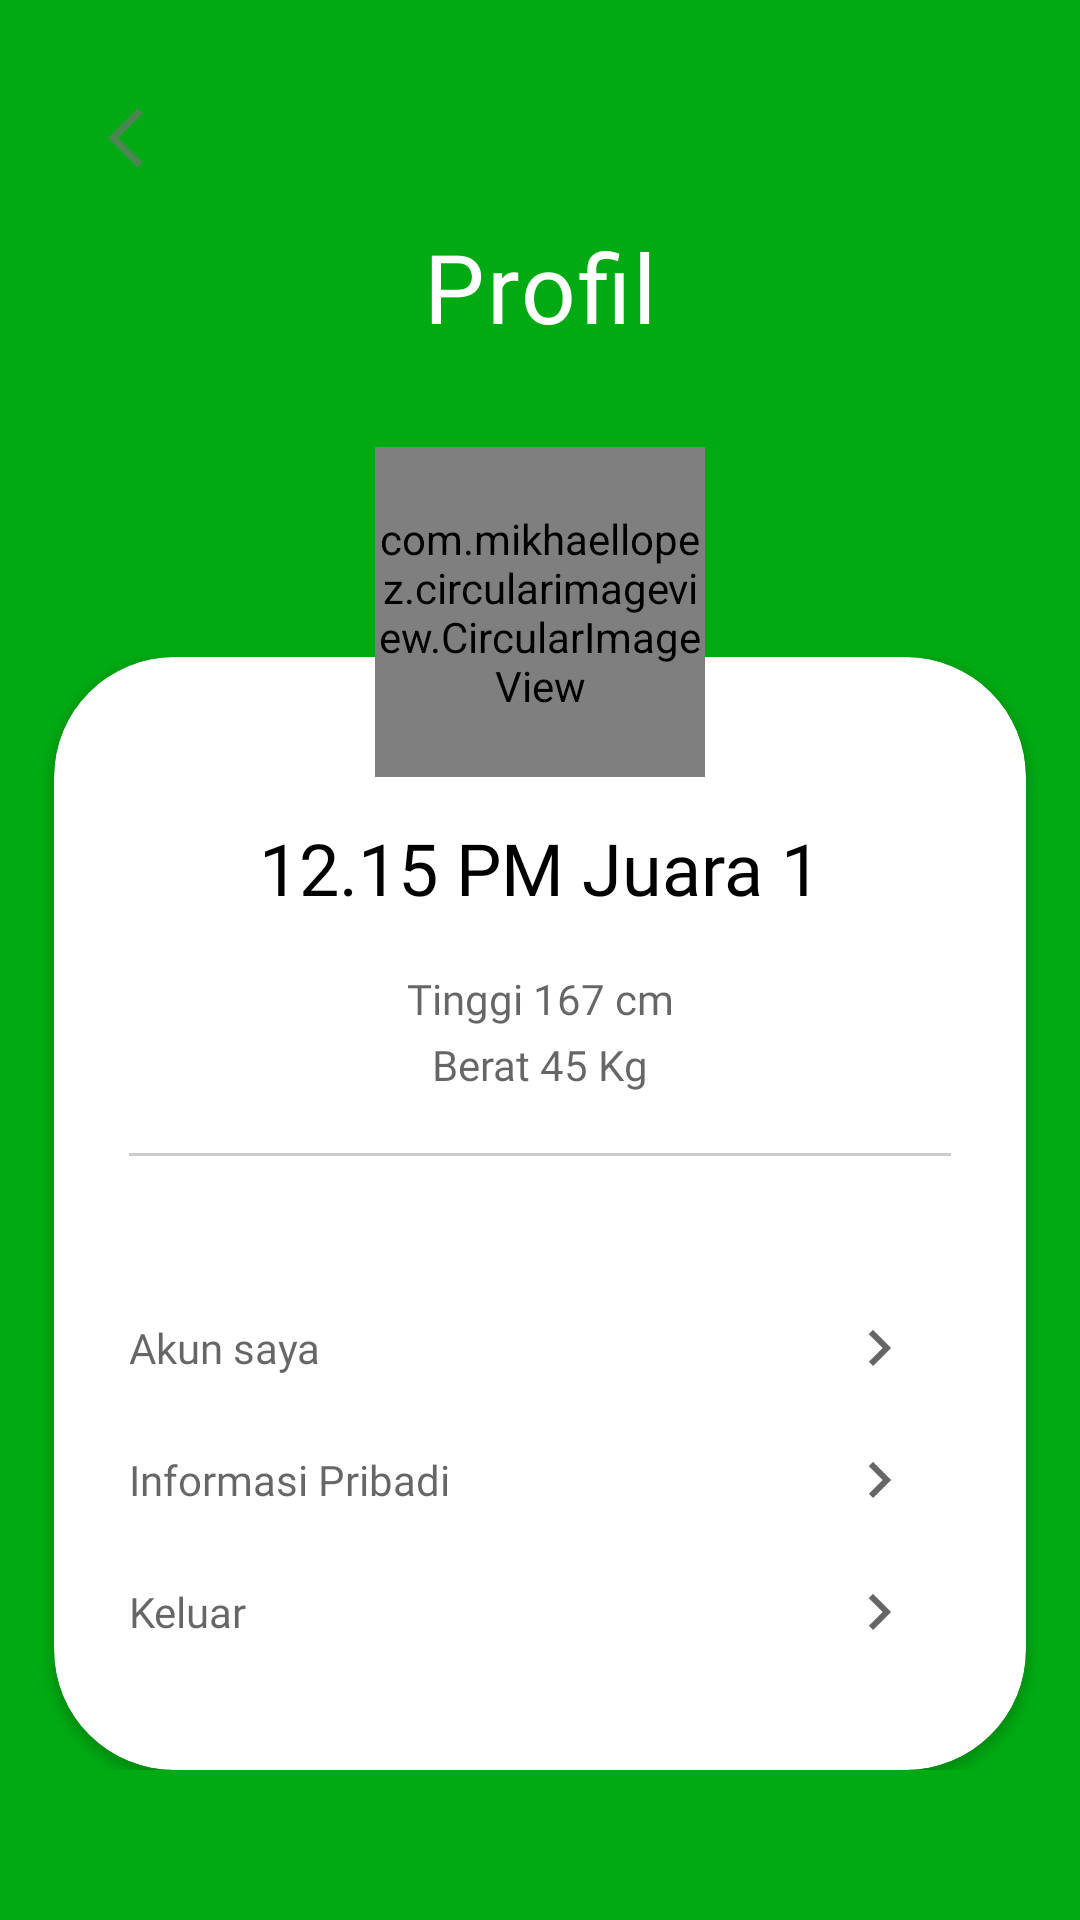

Write the Android layout XML for this screen, with the resource values it uses.
<!-- AndroidManifest.xml: activity theme Theme.MaterialComponents.NoActionBar -->
<!-- res/layout/activity_user_profile.xml -->
<?xml version="1.0" encoding="utf-8"?>
<androidx.constraintlayout.widget.ConstraintLayout xmlns:android="http://schemas.android.com/apk/res/android"
    xmlns:app="http://schemas.android.com/apk/res-auto"
    xmlns:tools="http://schemas.android.com/tools"
    android:layout_width="match_parent"
    android:layout_height="match_parent"
    tools:context=".ui.view.UserProfileActivity"
    android:background="@color/app_green">

    <ImageButton
        android:id="@+id/userprofile_button_back"
        android:layout_width="wrap_content"
        android:layout_height="wrap_content"
        android:layout_alignParentLeft="true"
        android:src="@drawable/ic_action_back"
        android:backgroundTint="@android:color/transparent"
        app:layout_constraintTop_toTopOf="parent"
        app:layout_constraintLeft_toLeftOf="parent"
        android:layout_margin="24dp"
        />
    <TextView
        android:id="@+id/userprofile_textview_1"
        android:layout_width="wrap_content"
        android:layout_height="wrap_content"
        app:layout_constraintTop_toBottomOf="@id/userprofile_button_back"
        app:layout_constraintLeft_toLeftOf="parent"
        app:layout_constraintRight_toRightOf="parent"
        android:text="Profil"
        android:textColor="@color/white"
        android:fontFamily="@font/roboto_w500_medium"
        android:textSize="32sp"
        android:letterSpacing="0.02"
        android:layout_marginTop="6dp"
        />

    <RelativeLayout
        android:id="@+id/userprofile_relativelayout_1"
        android:layout_width="wrap_content"
        android:layout_height="wrap_content"
        app:layout_constraintTop_toBottomOf="@id/userprofile_textview_1"
        app:layout_constraintLeft_toLeftOf="parent"
        app:layout_constraintRight_toRightOf="parent"
        android:layout_marginTop="32dp"
        >

        <FrameLayout
            android:layout_width="wrap_content"
            android:layout_height="wrap_content"
            android:layout_marginTop="70dp"
            >

        <androidx.cardview.widget.CardView
            android:layout_width="match_parent"
            android:layout_height="wrap_content"
            android:backgroundTint="@color/white"
            app:cardCornerRadius="40dp"
            android:layout_marginHorizontal="18dp"
            android:elevation="0dp"
            app:cardMaxElevation="0dp"
            >

            <androidx.constraintlayout.widget.ConstraintLayout
                android:layout_width="match_parent"
                android:layout_height="371dp"
                android:paddingBottom="36dp">

                <TextView
                    android:id="@+id/userprofile_textview_username"
                    android:layout_width="wrap_content"
                    android:layout_height="wrap_content"
                    android:layout_marginTop="54dp"
                    android:fontFamily="@font/roboto_w500_medium"
                    android:text="12.15 PM Juara 1"
                    android:textColor="@color/black"
                    android:textSize="24sp"
                    app:layout_constraintLeft_toLeftOf="parent"
                    app:layout_constraintRight_toRightOf="parent"
                    app:layout_constraintTop_toTopOf="parent" />

                <TextView
                    android:id="@+id/userprofile_textview_userheight"
                    android:layout_width="wrap_content"
                    android:layout_height="wrap_content"
                    android:layout_marginTop="18dp"
                    android:fontFamily="@font/roboto_w400_regular"
                    android:text="Tinggi 167 cm"
                    android:textColor="#99000000"
                    android:textSize="14sp"
                    app:layout_constraintLeft_toLeftOf="parent"
                    app:layout_constraintRight_toRightOf="parent"
                    app:layout_constraintTop_toBottomOf="@id/userprofile_textview_username" />

                <TextView
                    android:id="@+id/userprofile_textview_userweight"
                    android:layout_width="wrap_content"
                    android:layout_height="wrap_content"
                    android:layout_marginTop="3dp"
                    android:fontFamily="@font/roboto_w400_regular"
                    android:text="Berat 45 Kg"
                    android:textColor="#99000000"
                    android:textSize="14sp"
                    app:layout_constraintLeft_toLeftOf="parent"
                    app:layout_constraintRight_toRightOf="parent"
                    app:layout_constraintTop_toBottomOf="@id/userprofile_textview_userheight" />

                <View
                    android:id="@+id/userprofile_view_1"
                    android:layout_width="match_parent"
                    android:layout_height="1dp"
                    android:layout_marginHorizontal="25dp"
                    android:layout_marginTop="20dp"
                    android:background="#33000000"
                    app:layout_constraintLeft_toLeftOf="parent"
                    app:layout_constraintRight_toRightOf="parent"
                    app:layout_constraintTop_toBottomOf="@id/userprofile_textview_userweight" />

                <RelativeLayout
                    android:id="@+id/userprofile_relativelayout_2"
                    android:layout_width="match_parent"
                    android:layout_height="wrap_content"
                    android:layout_marginHorizontal="25dp"
                    android:layout_marginTop="42dp"
                    app:layout_constraintTop_toBottomOf="@id/userprofile_view_1">

                    <androidx.appcompat.widget.AppCompatTextView
                        android:id="@+id/userprofile_apptextview_akunsaya"
                        android:layout_width="wrap_content"
                        android:layout_height="wrap_content"
                        android:layout_alignParentLeft="true"
                        android:layout_centerVertical="true"
                        android:fontFamily="@font/poppins_w500_medium"
                        android:text="Akun saya"
                        android:textColor="#99000000"
                        android:textSize="14sp" />

                    <ImageButton
                        android:id="@+id/userprofile_button_akunsayaarrow"
                        android:layout_width="wrap_content"
                        android:layout_height="wrap_content"
                        android:layout_alignParentRight="true"
                        android:backgroundTint="@android:color/transparent"
                        android:src="@drawable/ic_baseline_keyboard_arrow_right_24"

                        />

                </RelativeLayout>

                <RelativeLayout
                    android:id="@+id/userprofile_relativelayout_3"
                    android:layout_width="match_parent"
                    android:layout_height="wrap_content"
                    android:layout_marginHorizontal="25dp"
                    app:layout_constraintTop_toBottomOf="@id/userprofile_relativelayout_2">

                    <androidx.appcompat.widget.AppCompatTextView
                        android:id="@+id/userprofile_apptextview_informasipribadi"
                        android:layout_width="wrap_content"
                        android:layout_height="wrap_content"
                        android:layout_alignParentLeft="true"
                        android:layout_centerVertical="true"
                        android:fontFamily="@font/poppins_w500_medium"
                        android:text="Informasi Pribadi"
                        android:textColor="#99000000"
                        android:textSize="14sp" />

                    <ImageButton
                        android:id="@+id/userprofile_button_informasipribadiarrow"
                        android:layout_width="wrap_content"
                        android:layout_height="wrap_content"
                        android:layout_alignParentRight="true"
                        android:backgroundTint="@android:color/transparent"
                        android:src="@drawable/ic_baseline_keyboard_arrow_right_24" />

                </RelativeLayout>

                <RelativeLayout
                    android:id="@+id/userprofile_relativelayout_4"
                    android:layout_width="match_parent"
                    android:layout_height="wrap_content"
                    android:layout_marginHorizontal="25dp"
                    app:layout_constraintTop_toBottomOf="@id/userprofile_relativelayout_3">

                    <androidx.appcompat.widget.AppCompatTextView
                        android:id="@+id/userprofile_apptextview_logout"
                        android:layout_width="wrap_content"
                        android:layout_height="wrap_content"
                        android:layout_alignParentLeft="true"
                        android:layout_centerVertical="true"
                        android:fontFamily="@font/poppins_w500_medium"
                        android:text="Keluar"
                        android:textColor="#99000000"
                        android:textSize="14sp" />

                    <ImageButton
                        android:id="@+id/userprofile_button_logoutarrow"
                        android:layout_width="wrap_content"
                        android:layout_height="wrap_content"
                        android:layout_alignParentRight="true"
                        android:backgroundTint="@android:color/transparent"
                        android:src="@drawable/ic_baseline_keyboard_arrow_right_24" />

                </RelativeLayout>

            </androidx.constraintlayout.widget.ConstraintLayout>

        </androidx.cardview.widget.CardView>

        </FrameLayout>

        <com.mikhaellopez.circularimageview.CircularImageView
            android:id="@+id/userprofile_circleimage_userphoto"
            android:layout_width="110dp"
            android:layout_height="110dp"
            android:src="@drawable/ppuser"
            android:layout_alignParentTop="true"
            android:layout_centerHorizontal="true"
            app:civ_border_width="10dp"
            app:civ_border_color="@color/white"
            />


    </RelativeLayout>

</androidx.constraintlayout.widget.ConstraintLayout>
<!-- resources referenced by this layout -->
<resources>
  <color name="app_green">#00AA13</color>
  <color name="black">#FF000000</color>
  <color name="white">#FFFFFFFF</color>
  <!-- drawable ic_action_back: png bitmap (drawable-hdpi, 189 bytes) -->
  <!-- drawable ic_baseline_keyboard_arrow_right_24 (drawable) -->
  <vector xmlns:android="http://schemas.android.com/apk/res/android"
      android:width="24dp"
      android:height="24dp"
      android:viewportWidth="24"
      android:viewportHeight="24"
      android:tint="#99000000"
      android:autoMirrored="true">
    <path
        android:fillColor="@color/white"
        android:pathData="M8.59,16.59L13.17,12 8.59,7.41 10,6l6,6 -6,6 -1.41,-1.41z"/>
  </vector>
</resources>
